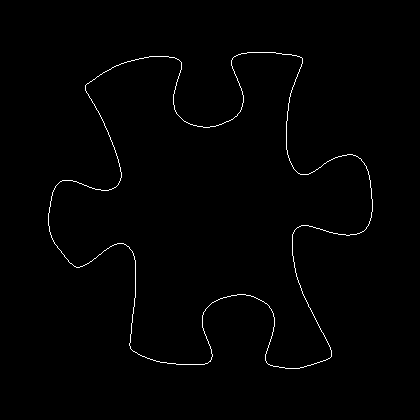

The data file committed next to this chart (first rows):
48, 213
48, 214
48, 215
48, 216
48, 217
48, 218
48, 219
48, 220
48, 221
48, 222
48, 223
48, 224
48, 225
49, 226
49, 227
49, 228
49, 229
49, 230
49, 231
50, 232
50, 233
50, 234
51, 235
51, 236
51, 237
52, 238
52, 239
53, 240
53, 241
54, 242
54, 243
55, 244
56, 245
57, 246
57, 247
58, 248
59, 249
60, 250
61, 251
61, 252
62, 253
63, 254
64, 255
64, 256
65, 257
66, 258
67, 259
68, 260
68, 261
69, 262
70, 263
71, 263
72, 264
73, 265
74, 266
75, 266
76, 267
77, 267
78, 267
79, 267
80, 266
... 1,435 more rows
